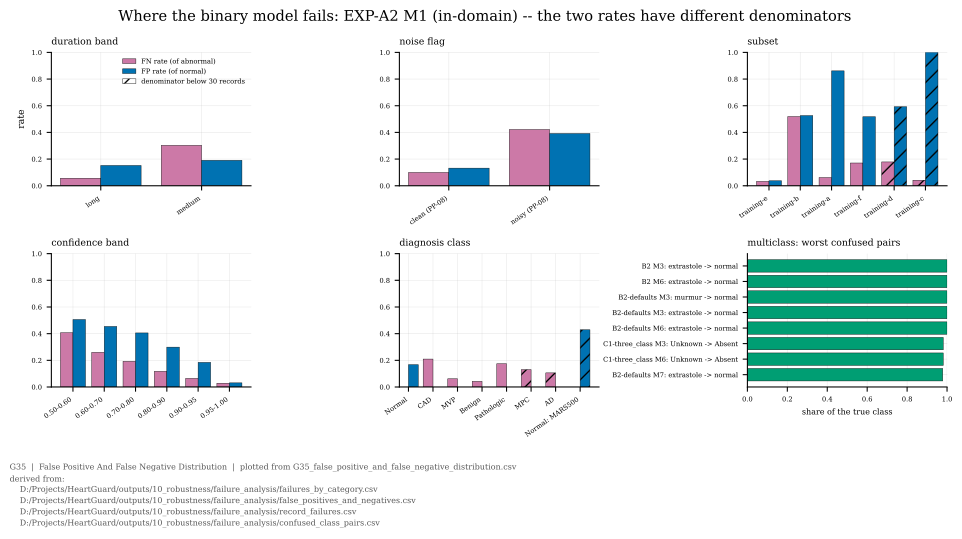

The table this chart was drawn from, first rows:
source, category, level, n_predictions, n_records, n_positive, n_negative, n_positive_records, n_negative_records, n_tn, n_fp, n_fn, n_tp, n_errors, error_rate, false_negative_rate, false_positive_rate, mean_confidence_when_wrong, below_reporting_floor, fn_below_reporting_floor, fp_below_reporting_floor
EXP-A2 M1 (in-domain), duration_band, long, 8720, 1744, 2270, 6450, 454, 1290, 5469, 981, 129, 2141, 1110, 0.1273, 0.05683, 0.1521, 0.7705, False, False, False
EXP-A2 M1 (in-domain), duration_band, medium, 7480, 1496, 1055, 6425, 211, 1285, 5201, 1224, 320, 735, 1544, 0.2064, 0.3033, 0.1905, 0.7267, False, False, False
EXP-A2 M1 (in-domain), noise_flag, clean (PP-08), 13890, 2778, 2960, 10930, 592, 2186, 9487, 1443, 295, 2665, 1738, 0.1251, 0.09966, 0.132, 0.754, False, False, False
EXP-A2 M1 (in-domain), noise_flag, noisy (PP-08), 2310, 462, 365, 1945, 73, 389, 1183, 762, 154, 211, 916, 0.3965, 0.4219, 0.3918, 0.728, False, False, False
EXP-A2 M1 (in-domain), subset, training-a, 2045, 409, 1460, 585, 292, 117, 81, 504, 90, 1370, 594, 0.2905, 0.06164, 0.8615, 0.8136, False, False, False
EXP-A2 M1 (in-domain), subset, training-b, 2450, 490, 520, 1930, 104, 386, 914, 1016, 270, 250, 1286, 0.5249, 0.5192, 0.5264, 0.7274, False, False, False
EXP-A2 M1 (in-domain), subset, training-c, 155, 31, 120, 35, 24, 7, 0, 35, 5, 115, 40, 0.2581, 0.04167, 1.0, 0.9224, False, True, True
EXP-A2 M1 (in-domain), subset, training-d, 275, 55, 140, 135, 28, 27, 55, 80, 25, 115, 105, 0.3818, 0.1786, 0.5926, 0.7397, False, True, True
EXP-A2 M1 (in-domain), subset, training-e, 10705, 2141, 915, 9790, 183, 1958, 9427, 363, 30, 885, 393, 0.03671, 0.03279, 0.03708, 0.7006, False, False, False
EXP-A2 M1 (in-domain), subset, training-f, 570, 114, 170, 400, 34, 80, 193, 207, 29, 141, 236, 0.414, 0.1706, 0.5175, 0.7147, False, False, False
EXP-A2 M1 (in-domain), confidence_band, 0.50-0.60, 1212, 614, 332, 880, 168, 446, 435, 445, 135, 197, 580, 0.4785, 0.4066, 0.5057, 0.5494, False, False, False
EXP-A2 M1 (in-domain), confidence_band, 0.60-0.70, 1287, 775, 366, 921, 205, 570, 503, 418, 95, 271, 513, 0.3986, 0.2596, 0.4539, 0.6508, False, False, False
EXP-A2 M1 (in-domain), confidence_band, 0.70-0.80, 1551, 940, 421, 1130, 252, 688, 672, 458, 81, 340, 539, 0.3475, 0.1924, 0.4053, 0.7501, False, False, False
EXP-A2 M1 (in-domain), confidence_band, 0.80-0.90, 2073, 1121, 638, 1435, 313, 808, 1006, 429, 75, 563, 504, 0.2431, 0.1176, 0.299, 0.8487, False, False, False
EXP-A2 M1 (in-domain), confidence_band, 0.90-0.95, 1774, 989, 515, 1259, 272, 717, 1027, 232, 33, 482, 265, 0.1494, 0.06408, 0.1843, 0.9255, False, False, False
EXP-A2 M1 (in-domain), confidence_band, 0.95-1.00, 8303, 2085, 1053, 7250, 308, 1777, 7027, 223, 30, 1023, 253, 0.03047, 0.02849, 0.03076, 0.978, False, False, False
EXP-A2 M1 (in-domain), diagnosis_class, AD, 85, 17, 85, 0, 17, 0, 0, 0, 9, 76, 9, 0.1059, 0.1059, , 0.7364, True, True, True
EXP-A2 M1 (in-domain), diagnosis_class, AS, 60, 12, 60, 0, 12, 0, 0, 0, 3, 57, 3, 0.05, 0.05, , 0.5318, True, True, True
EXP-A2 M1 (in-domain), diagnosis_class, Benign, 590, 118, 590, 0, 118, 0, 0, 0, 25, 565, 25, 0.04237, 0.04237, , 0.6155, False, False, True
EXP-A2 M1 (in-domain), diagnosis_class, CAD, 1435, 287, 1435, 0, 287, 0, 0, 0, 300, 1135, 300, 0.2091, 0.2091, , 0.7347, False, False, True
EXP-A2 M1 (in-domain), diagnosis_class, Controls, 35, 7, 0, 35, 0, 7, 0, 35, 0, 0, 35, 1.0, , 1.0, 0.9639, True, True, True
EXP-A2 M1 (in-domain), diagnosis_class, MPC, 115, 23, 115, 0, 23, 0, 0, 0, 15, 100, 15, 0.1304, 0.1304, , 0.6854, True, True, True
EXP-A2 M1 (in-domain), diagnosis_class, MR, 60, 12, 60, 0, 12, 0, 0, 0, 2, 58, 2, 0.03333, 0.03333, , 0.7826, True, True, True
EXP-A2 M1 (in-domain), diagnosis_class, MVP, 670, 134, 670, 0, 134, 0, 0, 0, 41, 629, 41, 0.06119, 0.06119, , 0.7327, False, False, True
EXP-A2 M1 (in-domain), diagnosis_class, Normal, 12270, 2454, 0, 12270, 0, 2454, 10220, 2050, 0, 0, 2050, 0.1671, , 0.1671, 0.7468, False, True, False
EXP-A2 M1 (in-domain), diagnosis_class, Normal: MARS500, 70, 14, 0, 70, 0, 14, 40, 30, 0, 0, 30, 0.4286, , 0.4286, 0.7144, True, True, True
EXP-A2 M1 (in-domain), diagnosis_class, Normal: NHC, 65, 13, 0, 65, 0, 13, 15, 50, 0, 0, 50, 0.7692, , 0.7692, 0.7968, True, True, True
EXP-A2 M1 (in-domain), diagnosis_class, Pathologic, 310, 62, 310, 0, 62, 0, 0, 0, 54, 256, 54, 0.1742, 0.1742, , 0.6385, False, False, True
EXP-D1 M1 (external), duration_band, long, 2054, 2054, 986, 1068, 986, 1068, 724, 344, 640, 346, 984, 0.4791, 0.6491, 0.3221, 0.831, False, False, False
EXP-D1 M1 (external), duration_band, medium, 1109, 1109, 545, 564, 545, 564, 375, 189, 312, 233, 501, 0.4518, 0.5725, 0.3351, 0.8131, False, False, False
EXP-D1 M1 (external), noise_flag, clean (PP-08), 1663, 1663, 806, 857, 806, 857, 514, 343, 457, 349, 800, 0.4811, 0.567, 0.4002, 0.8112, False, False, False
EXP-D1 M1 (external), noise_flag, noisy (PP-08), 1500, 1500, 725, 775, 725, 775, 585, 190, 495, 230, 685, 0.4567, 0.6828, 0.2452, 0.8411, False, False, False
EXP-D1 M1 (external), subset, training_data, 3163, 3163, 1531, 1632, 1531, 1632, 1099, 533, 952, 579, 1485, 0.4695, 0.6218, 0.3266, 0.825, False, False, False
EXP-D1 M1 (external), confidence_band, 0.50-0.60, 365, 365, 174, 191, 174, 191, 116, 75, 92, 82, 167, 0.4575, 0.5287, 0.3927, 0.5511, False, False, False
EXP-D1 M1 (external), confidence_band, 0.60-0.70, 395, 395, 201, 194, 201, 194, 102, 92, 107, 94, 199, 0.5038, 0.5323, 0.4742, 0.6497, False, False, False
EXP-D1 M1 (external), confidence_band, 0.70-0.80, 431, 431, 215, 216, 215, 216, 117, 99, 123, 92, 222, 0.5151, 0.5721, 0.4583, 0.7502, False, False, False
EXP-D1 M1 (external), confidence_band, 0.80-0.90, 567, 567, 282, 285, 282, 285, 190, 95, 165, 117, 260, 0.4586, 0.5851, 0.3333, 0.853, False, False, False
EXP-D1 M1 (external), confidence_band, 0.90-0.95, 410, 410, 191, 219, 191, 219, 141, 78, 112, 79, 190, 0.4634, 0.5864, 0.3562, 0.9271, False, False, False
EXP-D1 M1 (external), confidence_band, 0.95-1.00, 995, 995, 468, 527, 468, 527, 433, 94, 353, 115, 447, 0.4492, 0.7543, 0.1784, 0.9828, False, False, False
